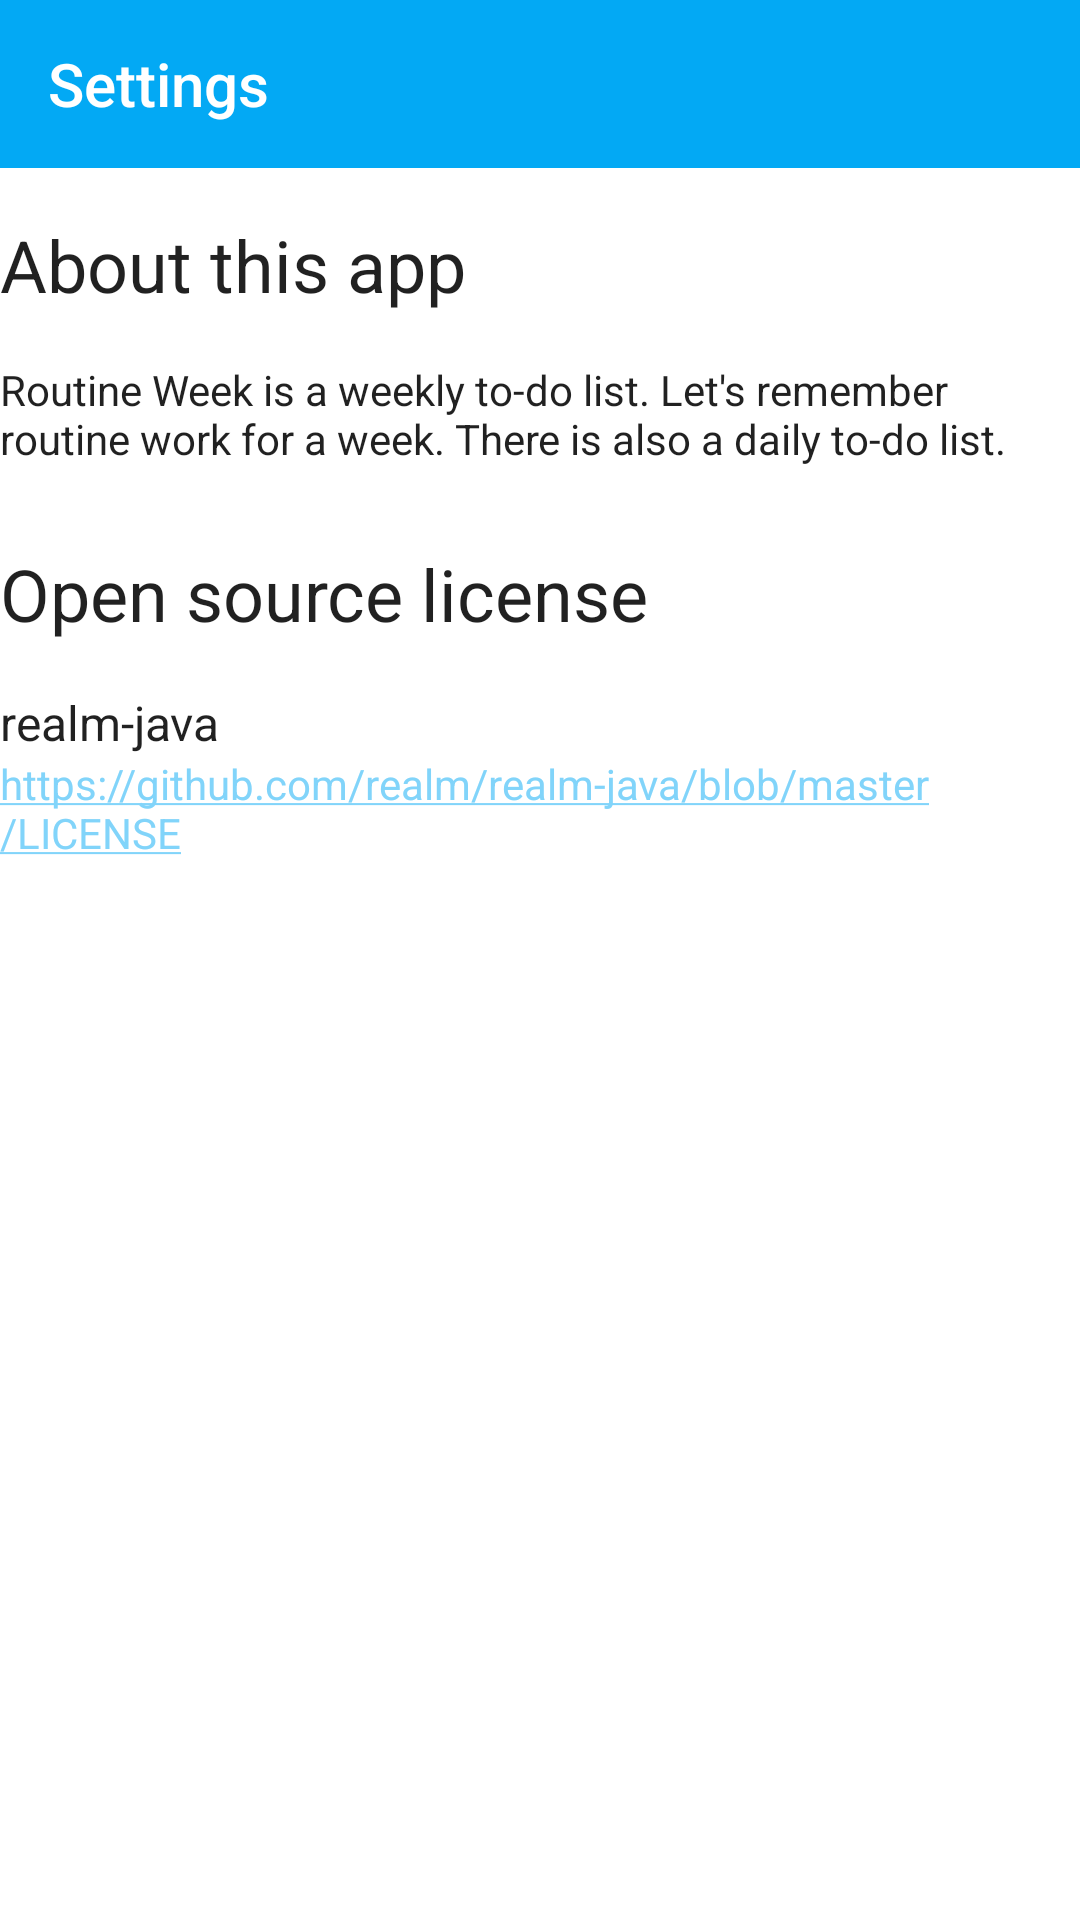

Produce the Android XML layout that renders to this screen, including the resource entries it uses.
<!-- AndroidManifest.xml: application theme AppTheme -->
<!-- res/layout/fragment_settings.xml -->
<LinearLayout xmlns:android="http://schemas.android.com/apk/res/android"
    xmlns:app="http://schemas.android.com/apk/res-auto"
    xmlns:tools="http://schemas.android.com/tools"
    android:layout_width="match_parent"
    android:layout_height="match_parent"
    android:background="@android:color/white"
    android:orientation="vertical"
    tools:context="me.example.routineweek.fragment.SettingsFragment">

    <android.support.v7.widget.Toolbar
        android:id="@+id/toolbar"
        android:layout_width="match_parent"
        android:layout_height="?attr/actionBarSize"
        android:background="?attr/colorPrimary"
        android:theme="@style/AppTheme.AppBarOverlay"
        app:title="Settings" />

    <LinearLayout
        android:layout_width="wrap_content"
        android:layout_height="wrap_content"
        android:layout_marginLeft="@dimen/activity_horizontal_margin"
        android:layout_marginRight="@dimen/activity_horizontal_margin"
        android:orientation="vertical">

        <TextView
            android:layout_width="wrap_content"
            android:layout_height="wrap_content"
            android:layout_marginBottom="16dp"
            android:layout_marginTop="16dp"
            android:text="About this app"
            android:textAppearance="@style/TextAppearance.AppCompat.Headline" />

        <TextView
            android:layout_width="wrap_content"
            android:layout_height="wrap_content"
            android:layout_marginBottom="10dp"
            android:text="@string/explanation_1"
            android:textAppearance="@style/TextAppearance.AppCompat.Body1" />


        <TextView
            android:layout_width="wrap_content"
            android:layout_height="wrap_content"
            android:layout_marginBottom="16dp"
            android:layout_marginTop="16dp"
            android:text="Open source license"
            android:textAppearance="@style/TextAppearance.AppCompat.Headline" />

        <TextView
            android:layout_width="wrap_content"
            android:layout_height="wrap_content"
            android:text="realm-java"
            android:textAppearance="@style/TextAppearance.AppCompat.Subhead" />

        <TextView
            android:layout_width="wrap_content"
            android:layout_height="wrap_content"
            android:autoLink="web"
            android:text="https://github.com/realm/realm-java/blob/master/LICENSE" />

    </LinearLayout>
</LinearLayout>
<!-- resources referenced by this layout -->
<resources>
  <string name="explanation_1">Routine Week is a weekly to-do list. Let\'s remember routine work for a week. There is also a daily to-do list.</string>
  <style name="AppTheme.AppBarOverlay" parent="ThemeOverlay.AppCompat.Dark.ActionBar" />
  <style name="AppTheme" parent="Theme.AppCompat.Light.NoActionBar">
          <item name="colorPrimary">@color/colorPrimary</item>
          <item name="colorPrimaryDark">@color/colorPrimaryDark</item>
          <item name="colorAccent">@color/colorAccent</item>
      </style>
  <color name="colorPrimary">#03A9F4</color>
  <color name="colorPrimaryDark">#0288D1</color>
  <color name="colorAccent">#81D4FA</color>
</resources>
